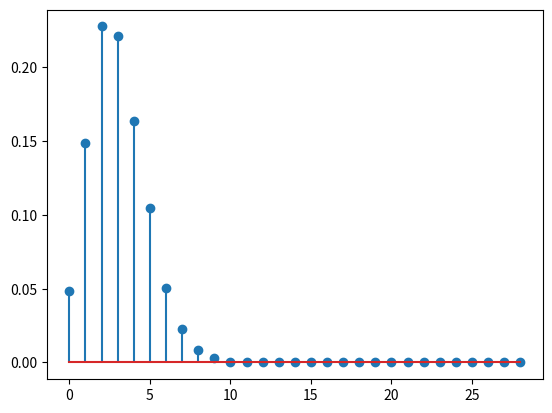

This chart was generated by the following Python code:
# -*- coding: utf-8 -*-
"""
Created on Thu Feb 28 14:04:02 2019

[redacted]
"""
#p=[0.2,  0.1,  0.15, 0.3, 0.2, 0.05]
import numpy
import matplotlib.pyplot as plt
def bernoulli_trials(c,n,p):
    count = 0
   
    x1 = numpy.random.choice(c,n,p=p)
    x2 = numpy.random.choice(c,n,p=p)
    x3 = numpy.random.choice(c,n,p=p)
    for i in range(0,n):
        if x1[i] == 1 and x2[i] == 2 and x3[i] == 3:
            count+=1     
    return count
            
def test1():
    c = [1,2,3,4,5,6]
    p = [0.2,  0.1,  0.15, 0.3, 0.2, 0.05]
    N = 10000
    n = 1000
    s = numpy.zeros((N,1))
    for i in range(0,N):
        r = bernoulli_trials(c,n,p)
        s[i] = r
    b = range(0,30)
    sb=numpy.size(b)
    h1,bin_edges=numpy.histogram(s,bins=b)
    b1=bin_edges[0:sb-1]
    plt.close('all')
    prob=h1/N
    plt.stem(b1,prob)

print(test1())